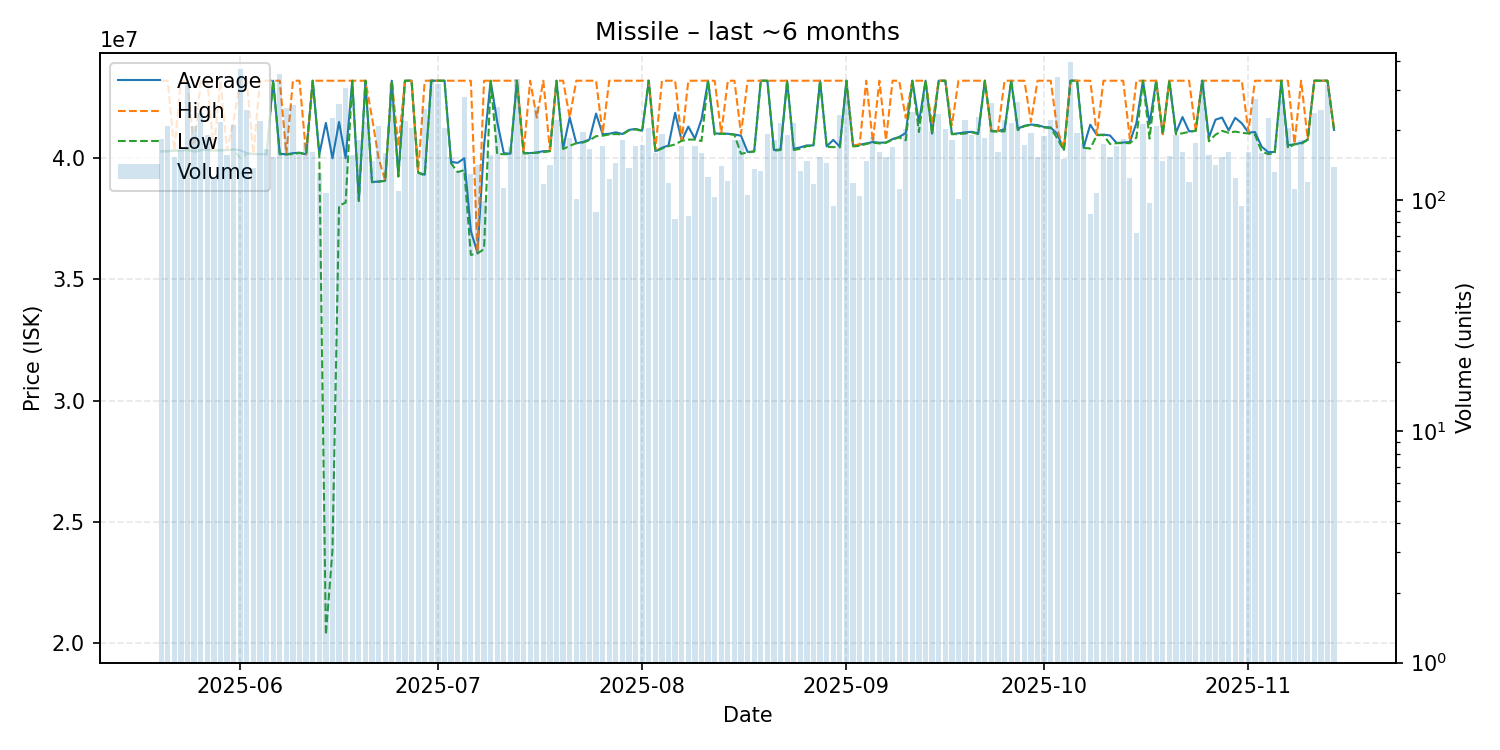

Source data for this figure (header and first rows):
date, average, highest, lowest, order_count, volume
2025-05-20, 40280000, 43200000, 40280000, 67, 184
2025-05-21, 40300000, 43200000, 40280000, 73, 208
2025-05-22, 40320000, 40320000, 40320000, 69, 154
2025-05-23, 40320000, 43200000, 40300000, 75, 165
2025-05-24, 40355000, 43200000, 40340000, 87, 318
2025-05-25, 40280000, 40300000, 40260000, 101, 209
2025-05-26, 40340000, 43200000, 40320000, 86, 237
2025-05-27, 40340000, 43200000, 40340000, 63, 192
2025-05-28, 40320000, 40320000, 40320000, 73, 126
2025-05-29, 40330000, 43200000, 40320000, 71, 218
2025-05-30, 40340000, 40340000, 40330000, 81, 156
2025-05-31, 40360000, 41545000, 40360000, 86, 212
2025-06-01, 40330000, 43200000, 40000000, 100, 368
2025-06-02, 40210000, 43200000, 40190000, 81, 245
2025-06-03, 40170000, 40170000, 40170000, 67, 137
2025-06-04, 40170000, 43200000, 40170000, 79, 220
2025-06-05, 40170000, 43200000, 40160000, 62, 167
2025-06-06, 43200000, 43200000, 43200000, 59, 153
2025-06-07, 40190000, 43200000, 40160000, 100, 351
2025-06-08, 40160000, 40170000, 40160000, 95, 251
2025-06-09, 40210000, 43200000, 40170000, 87, 258
2025-06-10, 40230000, 43200000, 40220000, 73, 160
2025-06-11, 40160000, 40160000, 40160000, 70, 178
2025-06-12, 43200000, 43200000, 43200000, 62, 162
2025-06-13, 40160000, 43200000, 40150000, 46, 131
2025-06-14, 41460000, 43200000, 20330000, 41, 107
2025-06-15, 40000000, 43200000, 23830000, 75, 227
2025-06-16, 41500000, 43200000, 38040000, 72, 261
2025-06-17, 40000000, 43200000, 38170000, 89, 304
2025-06-18, 43200000, 43200000, 43200000, 54, 157
2025-06-19, 38270000, 43200000, 38230000, 62, 182
2025-06-20, 43200000, 43200000, 43200000, 70, 217
2025-06-21, 39020000, 41680000, 39010000, 69, 148
2025-06-22, 39040000, 40000000, 39030000, 70, 209
2025-06-23, 39070000, 39080000, 39070000, 53, 159
2025-06-24, 43200000, 43200000, 43200000, 78, 318
2025-06-25, 39270000, 40490000, 39240000, 62, 109
2025-06-26, 43200000, 43200000, 43200000, 52, 220
2025-06-27, 43200000, 43200000, 43200000, 59, 204
2025-06-28, 39410000, 39420000, 39400000, 52, 129
2025-06-29, 39320000, 43200000, 39290000, 85, 248
2025-06-30, 43200000, 43200000, 43200000, 71, 334
2025-07-01, 43200000, 43200000, 43200000, 70, 319
2025-07-02, 43200000, 43200000, 43200000, 48, 204
2025-07-03, 39850000, 43200000, 39790000, 69, 154
2025-07-04, 39810000, 43200000, 39430000, 56, 133
2025-07-05, 40000000, 43200000, 39510000, 75, 278
2025-07-06, 37000000, 43200000, 36010000, 67, 130
2025-07-07, 36100000, 36130000, 36070000, 66, 142
2025-07-08, 40509394, 43200000, 36250000, 39, 99
2025-07-09, 43200000, 43200000, 43200000, 46, 157
2025-07-10, 41500000, 43200000, 40170000, 69, 253
2025-07-11, 40210000, 43200000, 40170000, 55, 113
2025-07-12, 40185000, 43200000, 40160000, 67, 172
2025-07-13, 43200000, 43200000, 43200000, 101, 334
2025-07-14, 40220000, 40240000, 40200000, 60, 158
2025-07-15, 40210000, 43200000, 40200000, 62, 157
2025-07-16, 40240000, 41680000, 40230000, 79, 253
2025-07-17, 40290000, 43200000, 40250000, 46, 117
2025-07-18, 40300000, 40310000, 40290000, 63, 142
... 119 more rows
